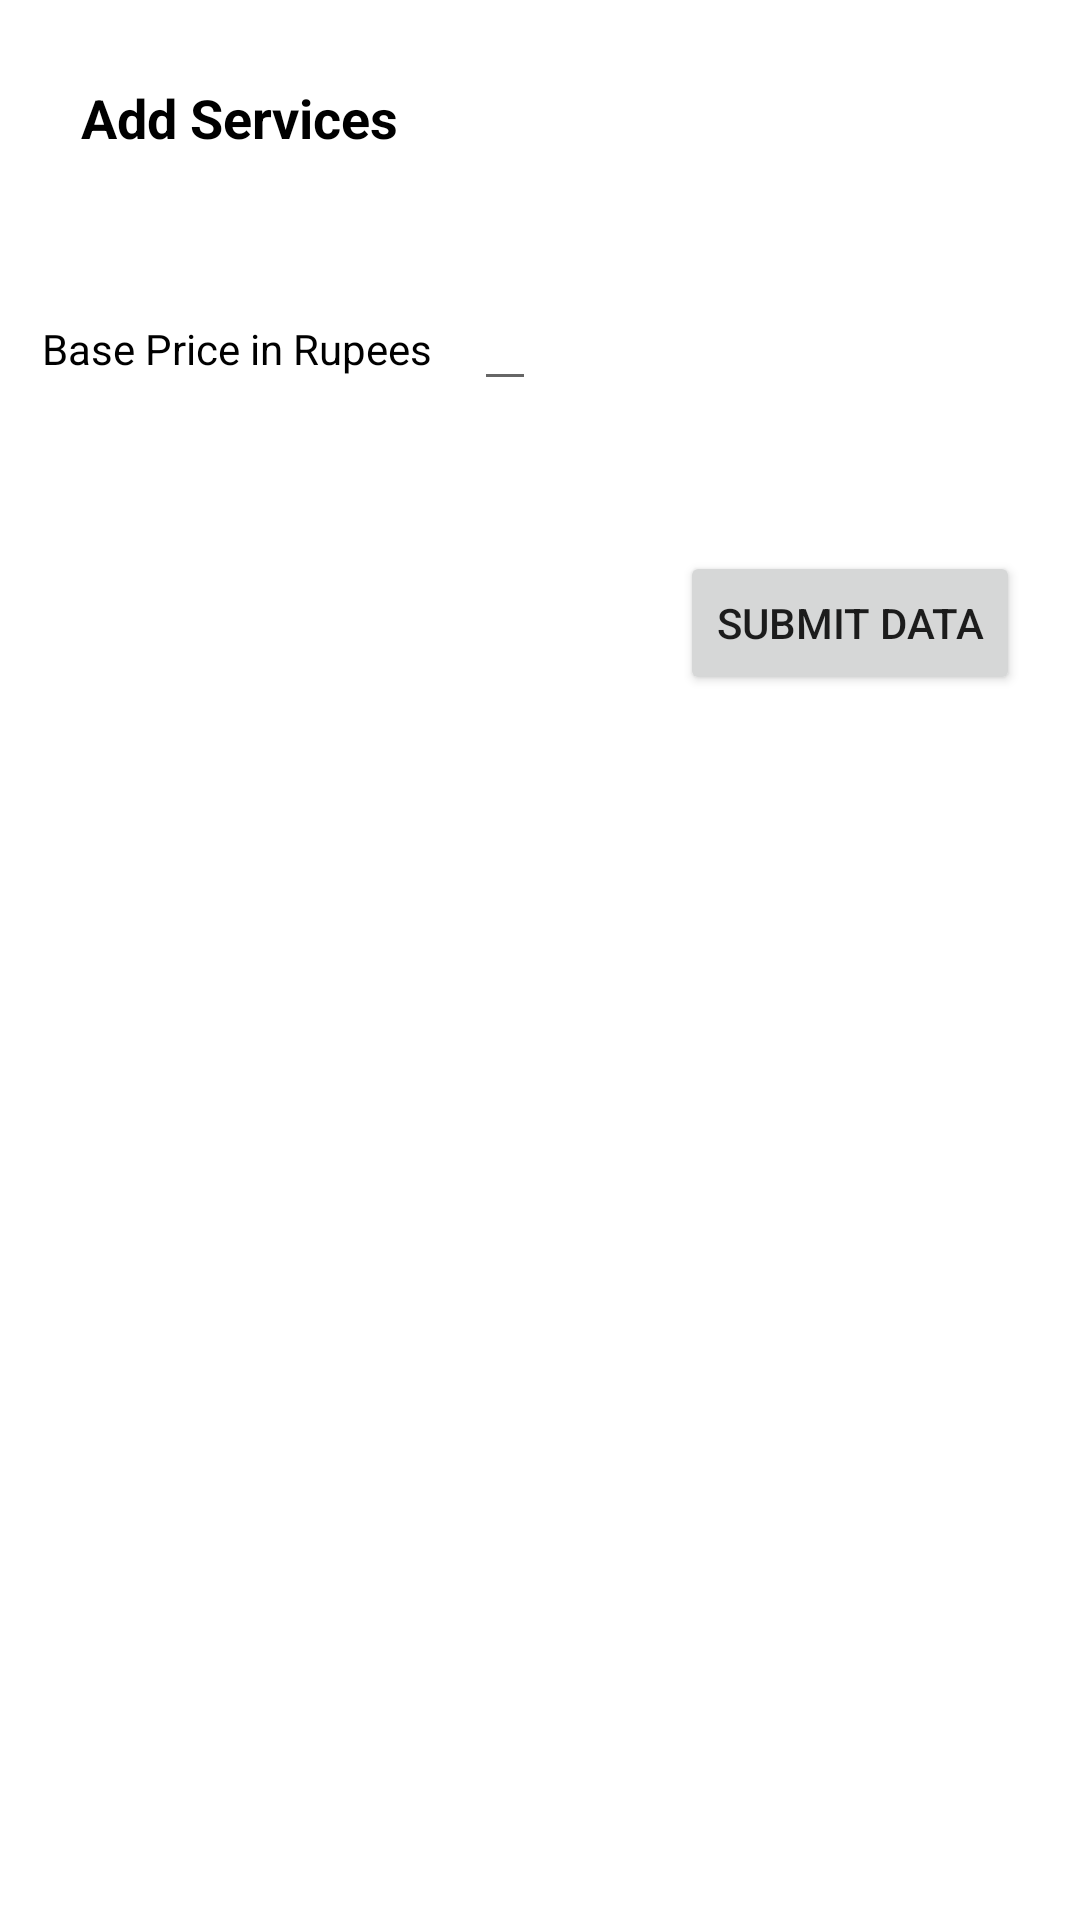

Layout XML and referenced resources for this Android screen:
<!-- AndroidManifest.xml: application theme Theme.BarberBooking -->
<!-- res/layout/activity_add_services.xml -->
<?xml version="1.0" encoding="utf-8"?>
<ScrollView xmlns:android="http://schemas.android.com/apk/res/android"
    xmlns:tools="http://schemas.android.com/tools"
    android:layout_width="match_parent"
    android:layout_height="match_parent"
    tools:context=".vendor.homefacility.AddServicesActivity">

    <LinearLayout
        android:layout_width="match_parent"
        android:layout_height="wrap_content"
        android:orientation="vertical">

        <TextView
            android:layout_width="wrap_content"
            android:layout_height="wrap_content"
            android:layout_margin="27dp"
            android:text="@string/add_services"
            android:textColor="@android:color/black"
            android:textSize="18sp"
            android:textStyle="bold" />


<LinearLayout
    android:layout_width="match_parent"
    android:layout_height="wrap_content"
    android:layout_marginTop="14dp"
    android:orientation="horizontal"
    >
    <TextView
        android:layout_width="wrap_content"
        android:layout_height="wrap_content"
        android:text="@string/base_price_in_rupees"
       android:layout_marginStart="14dp"
        android:textColor="@color/black"
        />
    <EditText
        android:id="@+id/basePriceEdtTxt"
        android:layout_width="wrap_content"
        android:layout_height="wrap_content"
        android:inputType="number"
        android:layout_marginStart="14dp"
        />

</LinearLayout>


        <Button
            android:id="@+id/submitDataBtn"
            android:layout_width="wrap_content"
            android:layout_height="wrap_content"
            android:layout_gravity="end"
            android:layout_marginTop="50dp"
            android:layout_marginEnd="20sp"
            android:layout_marginBottom="40dp"
            android:text="@string/submit_data" />
    </LinearLayout>


</ScrollView>
<!-- resources referenced by this layout -->
<resources>
  <color name="black">#FF000000</color>
  <string name="add_services">Add Services</string>
  <string name="base_price_in_rupees">Base Price in Rupees</string>
  <string name="submit_data">Submit Data</string>
  <style name="Theme.BarberBooking" parent="Theme.MaterialComponents.DayNight.NoActionBar">
          
          <item name="colorPrimary">@color/purple_500</item>
          <item name="colorPrimaryVariant">@color/purple_700</item>
          <item name="colorOnPrimary">@color/white</item>
          
          <item name="colorSecondary">@color/teal_200</item>
          <item name="colorSecondaryVariant">@color/teal_700</item>
          <item name="colorOnSecondary">@color/black</item>
          
          <item name="android:statusBarColor" tools:targetApi="l">?attr/colorPrimaryVariant</item>
          
      </style>
  <color name="purple_500">#FF6200EE</color>
  <color name="purple_700">#FF3700B3</color>
  <color name="white">#FFFFFF</color>
  <color name="teal_200">#FF03DAC5</color>
  <color name="teal_700">#FF018786</color>
</resources>
